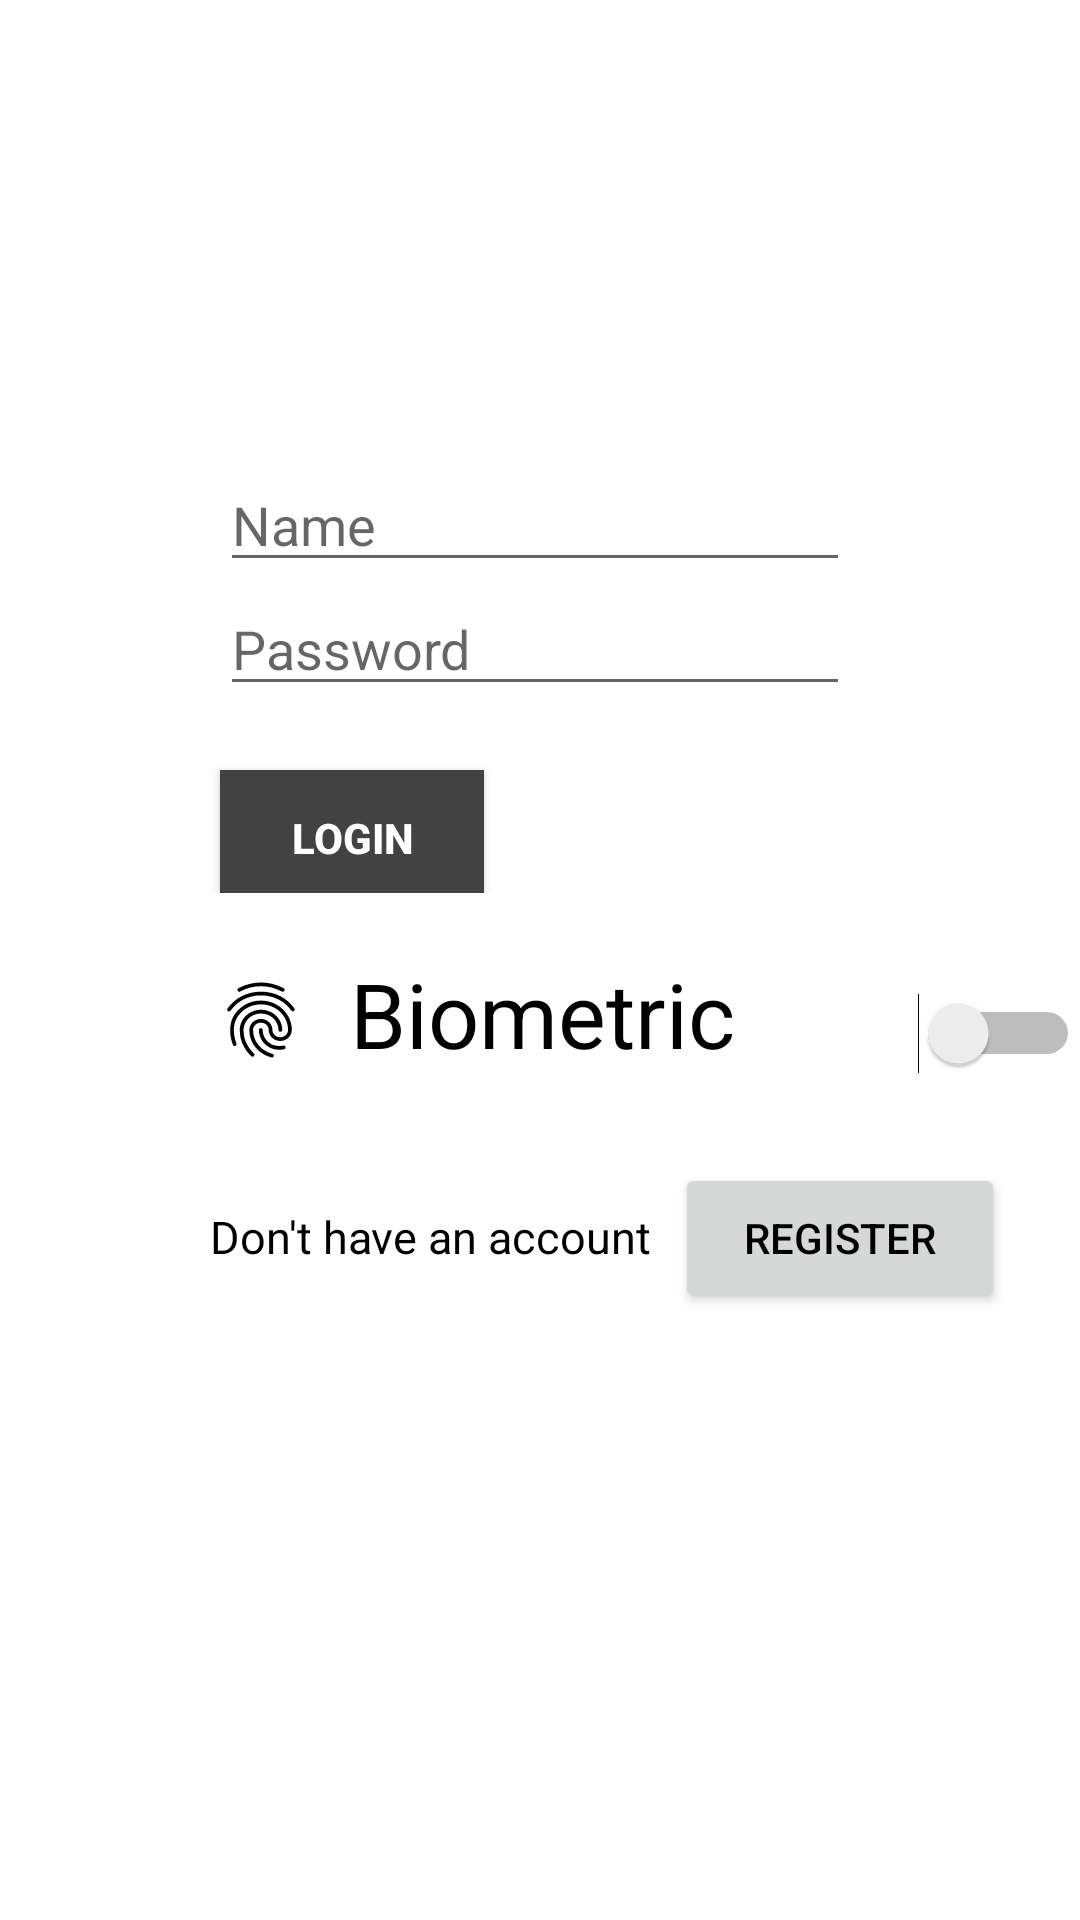

This screen was rendered from an Android layout file. Write that file and the resources it references.
<!-- AndroidManifest.xml: application theme Theme.BuilderConnection -->
<!-- res/layout/activity_main.xml -->
<?xml version="1.0" encoding="utf-8"?>
<androidx.constraintlayout.widget.ConstraintLayout xmlns:android="http://schemas.android.com/apk/res/android"
    xmlns:app="http://schemas.android.com/apk/res-auto"
    xmlns:tools="http://schemas.android.com/tools"
    android:layout_width="match_parent"
    android:layout_height="match_parent"
    tools:context=".MainActivity"
    android:id="@+id/main_layout">






        <LinearLayout
            android:id="@+id/linearLayout"
            android:layout_width="match_parent"
            android:layout_height="match_parent"
            android:orientation="vertical"
            tools:ignore="MissingConstraints">






            <LinearLayout
                android:layout_width="match_parent"
                android:layout_height="wrap_content"
                tools:ignore="MissingConstraints"
                android:layout_marginTop="150dp"
                >

                <TextView
                    android:layout_width="wrap_content"
                    android:layout_height="wrap_content"
                    android:text="          "
                    android:textSize="30dp">

                </TextView>

                <EditText
                    android:id="@+id/user_name"
                    android:layout_width="wrap_content"
                    android:layout_height="wrap_content"
                    android:drawableStart="@drawable/ic_person"
                    android:ems="10"
                    android:hint="Name"
                    android:textColor="@color/black"
                    android:inputType="textEmailAddress"
                    tools:ignore="MissingConstraints"
                    tools:layout_editor_absoluteX="81dp"
                    tools:layout_editor_absoluteY="252dp" />



            </LinearLayout>

            <LinearLayout
                android:layout_width="wrap_content"
                android:layout_height="wrap_content"
                tools:ignore="MissingConstraints">

                <TextView
                    android:layout_width="wrap_content"
                    android:layout_height="wrap_content"
                    android:text="          "
                    android:textSize="30dp">

                </TextView>


                <EditText
                    android:id="@+id/Password"
                    android:layout_width="wrap_content"
                    android:layout_height="wrap_content"
                    android:drawableStart="@drawable/ic_lock"
                    android:ems="10"
                    android:hint="Password"
                    android:textColor="@color/black"
                    android:inputType="textPassword"
                    tools:ignore="MissingConstraints"
                    tools:layout_editor_absoluteX="81dp"
                    tools:layout_editor_absoluteY="343dp" />


            </LinearLayout>




            <LinearLayout
                android:layout_width="match_parent"
                android:layout_height="wrap_content">



            </LinearLayout>


            <LinearLayout
                android:layout_width="match_parent"
                android:layout_height="wrap_content"
                android:layout_marginTop="20dp"
                >


                <TextView
                    android:layout_width="wrap_content"
                    android:layout_height="wrap_content"
                    android:text="          "
                    android:textSize="30dp">

                </TextView>




                <Button
                    android:id="@+id/login"
                    android:layout_width="wrap_content"
                    android:layout_height="45dp"
                    android:background="@color/cardview_dark_background"
                    android:text="login"
                    android:textColor="@color/white"
                    android:textStyle="bold"
                    android:visibility="visible"
                    tools:ignore="DuplicateIds,MissingConstraints"
                    tools:layout_editor_absoluteX="138dp"
                    tools:layout_editor_absoluteY="424dp" />
            </LinearLayout>





            <LinearLayout
                android:layout_width="match_parent"
                android:layout_height="wrap_content"
                android:layout_marginTop="20dp"
                >
                <TextView
                    android:layout_width="72dp"
                    android:layout_height="45dp"
                    android:text="          ">

                </TextView>

                <TextView
                    android:layout_width="200dp"
                    android:layout_height="45dp"

                    android:drawableStart="@drawable/ic_fingerprint1"
                    android:text="  Biometric Login"
                    android:textSize="30dp"
                    android:textColor="@color/black">

                </TextView>


                <Switch
                    android:id="@+id/print_switch"

                    android:layout_width="match_parent"
                    android:layout_height="50dp"
                    tools:ignore="UseSwitchCompatOrMaterialXml">

                </Switch>


            </LinearLayout>

            <LinearLayout
                android:layout_width="wrap_content"
                android:layout_height="wrap_content"
                android:layout_marginTop="20dp"
                >
                <TextView
                    android:layout_width="70dp"
                    android:layout_height="70dp">

                </TextView>


                <TextView
                    android:layout_width="155dp"
                    android:layout_height="50dp"
                    android:text="Don't have an account"
                    android:textSize="15dp"
                    android:textColor="@color/black"
                    >

                </TextView>

                <Button
                    android:id="@+id/register"
                    android:layout_width="110dp"
                    android:layout_height="50dp"
                    android:text="Register"
                    android:textColor="@color/black">

                </Button>

            </LinearLayout>




        </LinearLayout>
















    </androidx.constraintlayout.widget.ConstraintLayout>
<!-- resources referenced by this layout -->
<resources>
  <!-- drawable ic_fingerprint1: vector/xml drawable (drawable, 2364 chars, omitted) -->
  <style name="Theme.BuilderConnection" parent="Theme.MaterialComponents.DayNight.DarkActionBar">
          
          <item name="colorPrimary">@color/purple_500</item>
          <item name="colorPrimaryVariant">@color/purple_700</item>
          <item name="colorOnPrimary">@color/white</item>
          
          <item name="colorSecondary">@color/teal_200</item>
          <item name="colorSecondaryVariant">@color/teal_700</item>
          <item name="colorOnSecondary">@color/black</item>
          
          <item name="android:statusBarColor">?attr/colorPrimaryVariant</item>
          
      </style>
  <!-- not gathered from this repository: default colours our renderer supplied (Android Studio template values) -->
  <color name="purple_500">#FF6200EE</color>
  <color name="purple_700">#FF3700B3</color>
  <color name="teal_200">#FF03DAC5</color>
  <color name="teal_700">#FF018786</color>
  <color name="black">#FF000000</color>
  <color name="white">#FFFFFFFF</color>
</resources>
